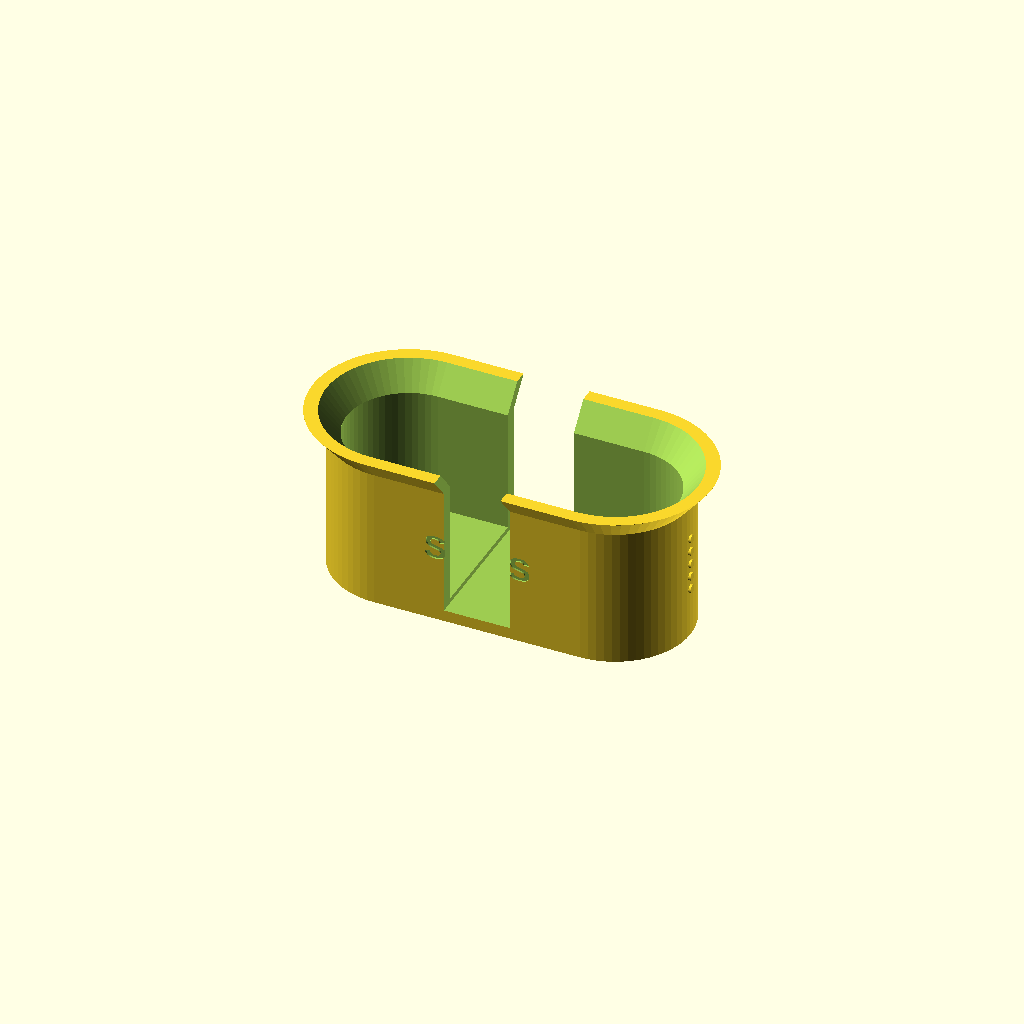
Cell 1: the model at its default parameters.
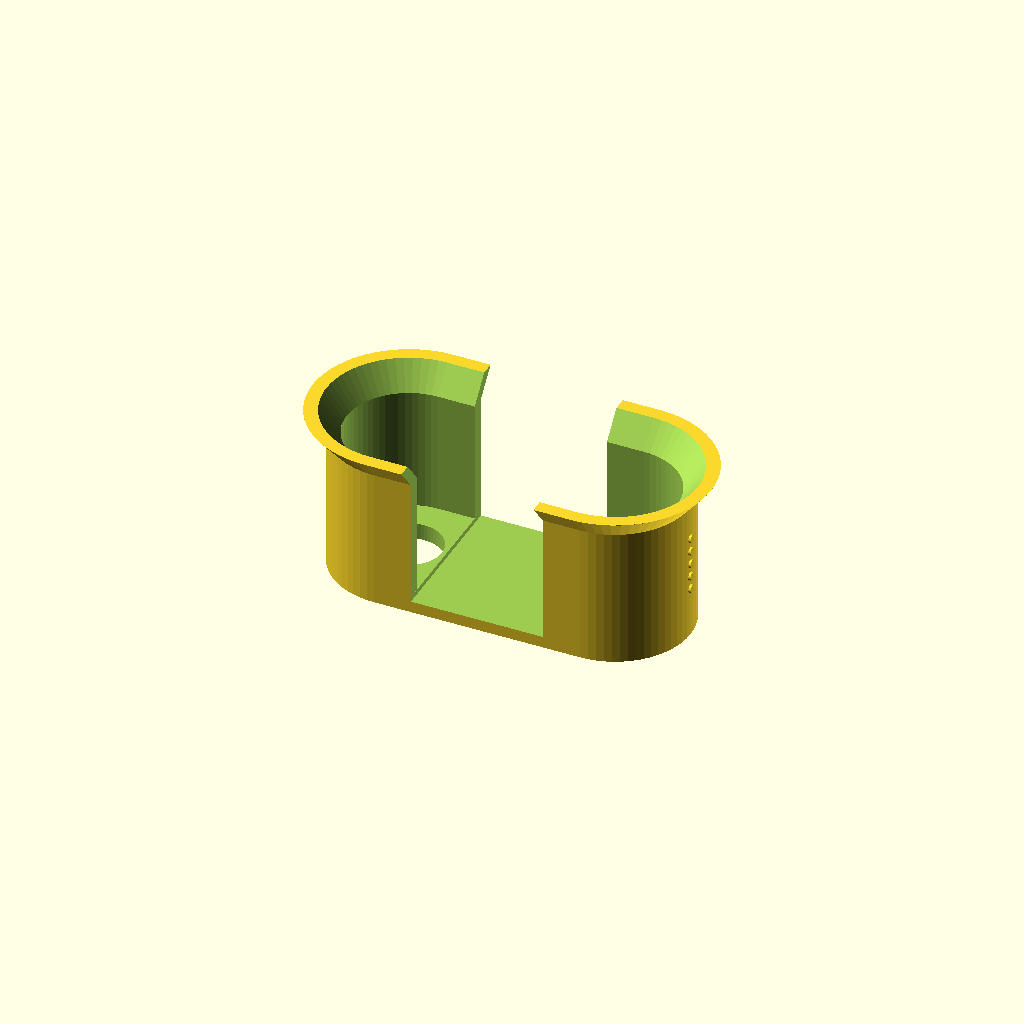
Cell 2: strap_slot_width = 32 (everything else at default).
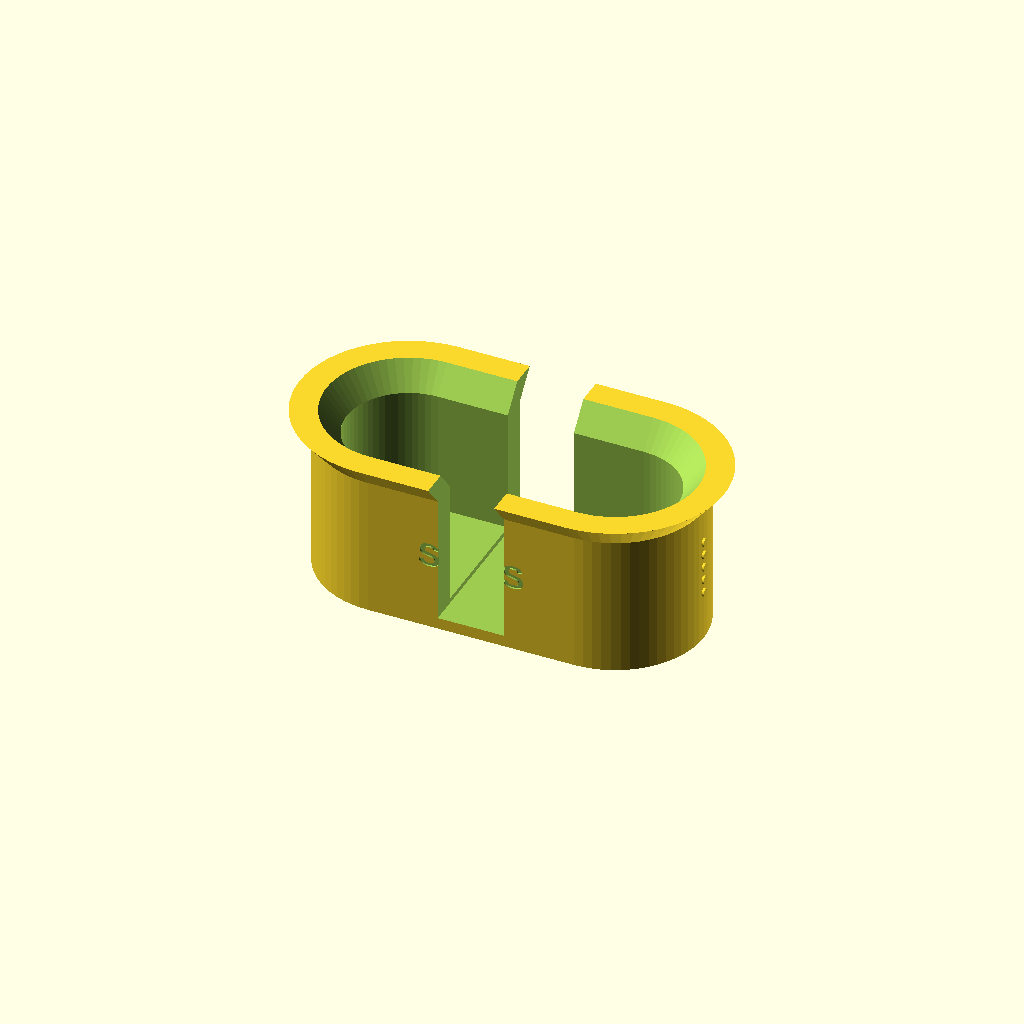
Cell 3: wall_thickness = 6.4 (everything else at default).
One fixed orthographic camera (rotation 55°, 0°, 25°; colour scheme Cornfield) for every cell.
OpenSCAD source file cable_jig.scad:
// =============================================================================
// PARAMETRIC HANDHELD CABLE COILING & STRAPPING JIG
// =============================================================================
// Compresses coiled cables into uniform, space-saving oblong or circular
// bundles, ready to be strapped with standard 1/2" (12-15mm) hook-and-loop
// (Velcro One-Wrap) cable ties.
//
// Optimized for handheld use, uniform storage in random boxes / tins / bins,
// and 100% support-free 3D printing.
// =============================================================================

/* [Preset & Mode Selection] */
// Active Preset: "S" (Small/USB), "M" (Medium/Laptop/HDMI), "L" (Large/Power), or "CUSTOM"
preset = "S"; // ["S": Small (USB & Mobile), "M": Medium (Laptop & HDMI), "L": Large (Power & Appliance), "CUSTOM": Custom Dimensions]

// Bundle Cross-Section Geometry
shape_type = "oblong"; // ["oblong": Space-Saving Stadium Shape, "circular": Classic Round Coil]

/* [Custom Dimensions (When preset == "CUSTOM")] */
custom_inner_length = 80;
custom_inner_width  = 30;
custom_inner_depth  = 30;

/* [Tolerances & Structural Parameters] */
strap_slot_width    = 16.0; // Width of strap pass-through slots (fits 1/2" / 12-15mm ties)
wall_thickness      = 3.2;  // Wall thickness (rigid, durable, 4 perimeters @ 0.4mm nozzle)
base_thickness      = 4.0;  // Solid bottom floor thickness
strap_recess_depth  = 1.2;  // Depth of strap seating bed on bottom floor
flare_height        = 6.0;  // Funnel lead-in height at top opening
flare_expansion     = 5.0;  // Lateral flare per side to easily funnel round coils
ejection_hole_dia   = 16.0; // Diameter of bottom finger push-out ports
grip_ribs_count     = 5;    // Number of tactile exterior ribs on ends

/* [Render Quality] */
$fn = 64;

// -----------------------------------------------------------------------------
// PRESET DIMENSION LOOKUPS
// -----------------------------------------------------------------------------
function get_length(p) = 
    (p == "S") ? 80 :
    (p == "M") ? 115 :
    (p == "L") ? 155 : custom_inner_length;

function get_width(p) = 
    (p == "S") ? 30 :
    (p == "M") ? 42 :
    (p == "L") ? 55 : custom_inner_width;

function get_depth(p) = 
    (p == "S") ? 30 :
    (p == "M") ? 45 :
    (p == "L") ? 55 : custom_inner_depth;

// Circular inner cavity diameters (sized to pair as 2-in-1 capsules with flanged tubes)
function get_circular_dia(p) =
    (p == "S") ? 66 :
    (p == "M") ? 92 :
    (p == "L") ? 122 : custom_inner_width;

// Active nominal dimensions
nominal_len = (shape_type == "circular") ? get_circular_dia(preset) : get_length(preset);
nominal_wid = (shape_type == "circular") ? get_circular_dia(preset) : get_width(preset);
nominal_dep = get_depth(preset);

// -----------------------------------------------------------------------------
// 2D PROFILE GENERATOR
// -----------------------------------------------------------------------------
module 2d_stadium(length, width) {
    if (length <= width) {
        circle(d = width);
    } else {
        dx = (length - width) / 2;
        hull() {
            translate([-dx, 0]) circle(d = width);
            translate([ dx, 0]) circle(d = width);
        }
    }
}

// -----------------------------------------------------------------------------
// 3D MAIN JIG COMPONENT
// -----------------------------------------------------------------------------
module cable_jig(
    length = nominal_len,
    width  = nominal_wid,
    depth  = nominal_dep,
    label  = preset
) {
    total_inner_h = depth;
    total_h = base_thickness + total_inner_h + flare_height;

    outer_len = length + 2 * wall_thickness;
    outer_wid = width  + 2 * wall_thickness;

    flared_inner_len = length + 2 * flare_expansion;
    flared_inner_wid = width  + 2 * flare_expansion;
    flared_outer_len = outer_len + 2 * flare_expansion;
    flared_outer_wid = outer_wid + 2 * flare_expansion;

    dx = (length > width) ? (length - width) / 2 : 0;
    actual_hole_dia = min(ejection_hole_dia, width - 6);

    difference() {
        // --- 1. POSITIVE SOLID BODY ---
        union() {
            // Main lower column
            linear_extrude(height = base_thickness + total_inner_h) {
                2d_stadium(outer_len, outer_wid);
            }

            // Flared upper funnel lead-in
            translate([0, 0, base_thickness + total_inner_h]) {
                hull() {
                    linear_extrude(height = 0.01) {
                        2d_stadium(outer_len, outer_wid);
                    }
                    translate([0, 0, flare_height]) {
                        linear_extrude(height = 0.01) {
                            2d_stadium(flared_outer_len, flared_outer_wid);
                        }
                    }
                }
            }

            // Tactile grip ribs on curved exterior ends for ergonomic handheld grip
            if (grip_ribs_count > 0 && dx > 0) {
                outer_tip_x = dx + (outer_wid / 2);
                rib_spacing = (total_inner_h - 10) / (grip_ribs_count + 1);
                for (i = [1 : grip_ribs_count]) {
                    rz = base_thickness + 5 + i * rib_spacing;
                    translate([-outer_tip_x, 0, rz])
                        rotate([0, 90, 0])
                        cylinder(r = 1.0, h = 1.0, center = true);
                    translate([outer_tip_x, 0, rz])
                        rotate([0, 90, 0])
                        cylinder(r = 1.0, h = 1.0, center = true);
                }
            }
        }

        // --- 2. INNER CAVITY ---
        // Main uniform sizing cavity
        translate([0, 0, base_thickness]) {
            linear_extrude(height = total_inner_h + 0.05) {
                2d_stadium(length, width);
            }
        }

        // Flared funnel cavity
        translate([0, 0, base_thickness + total_inner_h]) {
            hull() {
                linear_extrude(height = 0.01) {
                    2d_stadium(length, width);
                }
                translate([0, 0, flare_height + 0.1]) {
                    linear_extrude(height = 0.01) {
                        2d_stadium(flared_inner_len, flared_inner_wid);
                    }
                }
            }
        }

        // --- 3. TRANSVERSE STRAP SLOTS (THROUGH SIDEWALLS) ---
        // Drops straight in from top down to floor
        translate([-strap_slot_width / 2, -(flared_outer_wid + 10) / 2, base_thickness]) {
            cube([
                strap_slot_width,
                flared_outer_wid + 10,
                total_h + 10
            ]);
        }

        // Recessed strap bed groove across bottom floor
        translate([-strap_slot_width / 2, -(outer_wid + 4) / 2, base_thickness - strap_recess_depth]) {
            cube([
                strap_slot_width,
                outer_wid + 4,
                strap_recess_depth + 0.05
            ]);
        }

        // --- 4. BOTTOM EJECTION PORTS (FINGER PUSH HOLES) ---
        // Dual ports located under the end lobes for even push-out
        if (dx > 0) {
            translate([-dx, 0, -1]) {
                cylinder(d = actual_hole_dia, h = base_thickness + 2);
            }
            translate([ dx, 0, -1]) {
                cylinder(d = actual_hole_dia, h = base_thickness + 2);
            }
        } else {
            // Circular mode: single central ejection port
            translate([0, 0, -1]) {
                cylinder(d = actual_hole_dia, h = base_thickness + 2);
            }
        }

        // --- 5. EMBOSSED/DEBOSSED SIZE LABEL ---
        if (label != "" && label != "CUSTOM") {
            translate([0, -(outer_wid / 2 - 0.4), base_thickness + total_inner_h / 2]) {
                rotate([90, 0, 0]) {
                    linear_extrude(height = 0.8) {
                        text(str("SIZE ", label), size = 6.0, font = "Liberation Sans:style=Bold", halign = "center", valign = "center");
                    }
                }
            }
        }
    }
}

// Render active selection
cable_jig(nominal_len, nominal_wid, nominal_dep, preset);
Parameter table extracted from the source (name, type, default, range or options):
preset: string, default "S"
shape_type: string, default "oblong"
custom_inner_length: number, default 80
custom_inner_width: number, default 30
custom_inner_depth: number, default 30
strap_slot_width: number, default 16
wall_thickness: number, default 3.2
base_thickness: number, default 4
strap_recess_depth: number, default 1.2
flare_height: number, default 6
flare_expansion: number, default 5
ejection_hole_dia: number, default 16
grip_ribs_count: number, default 5
